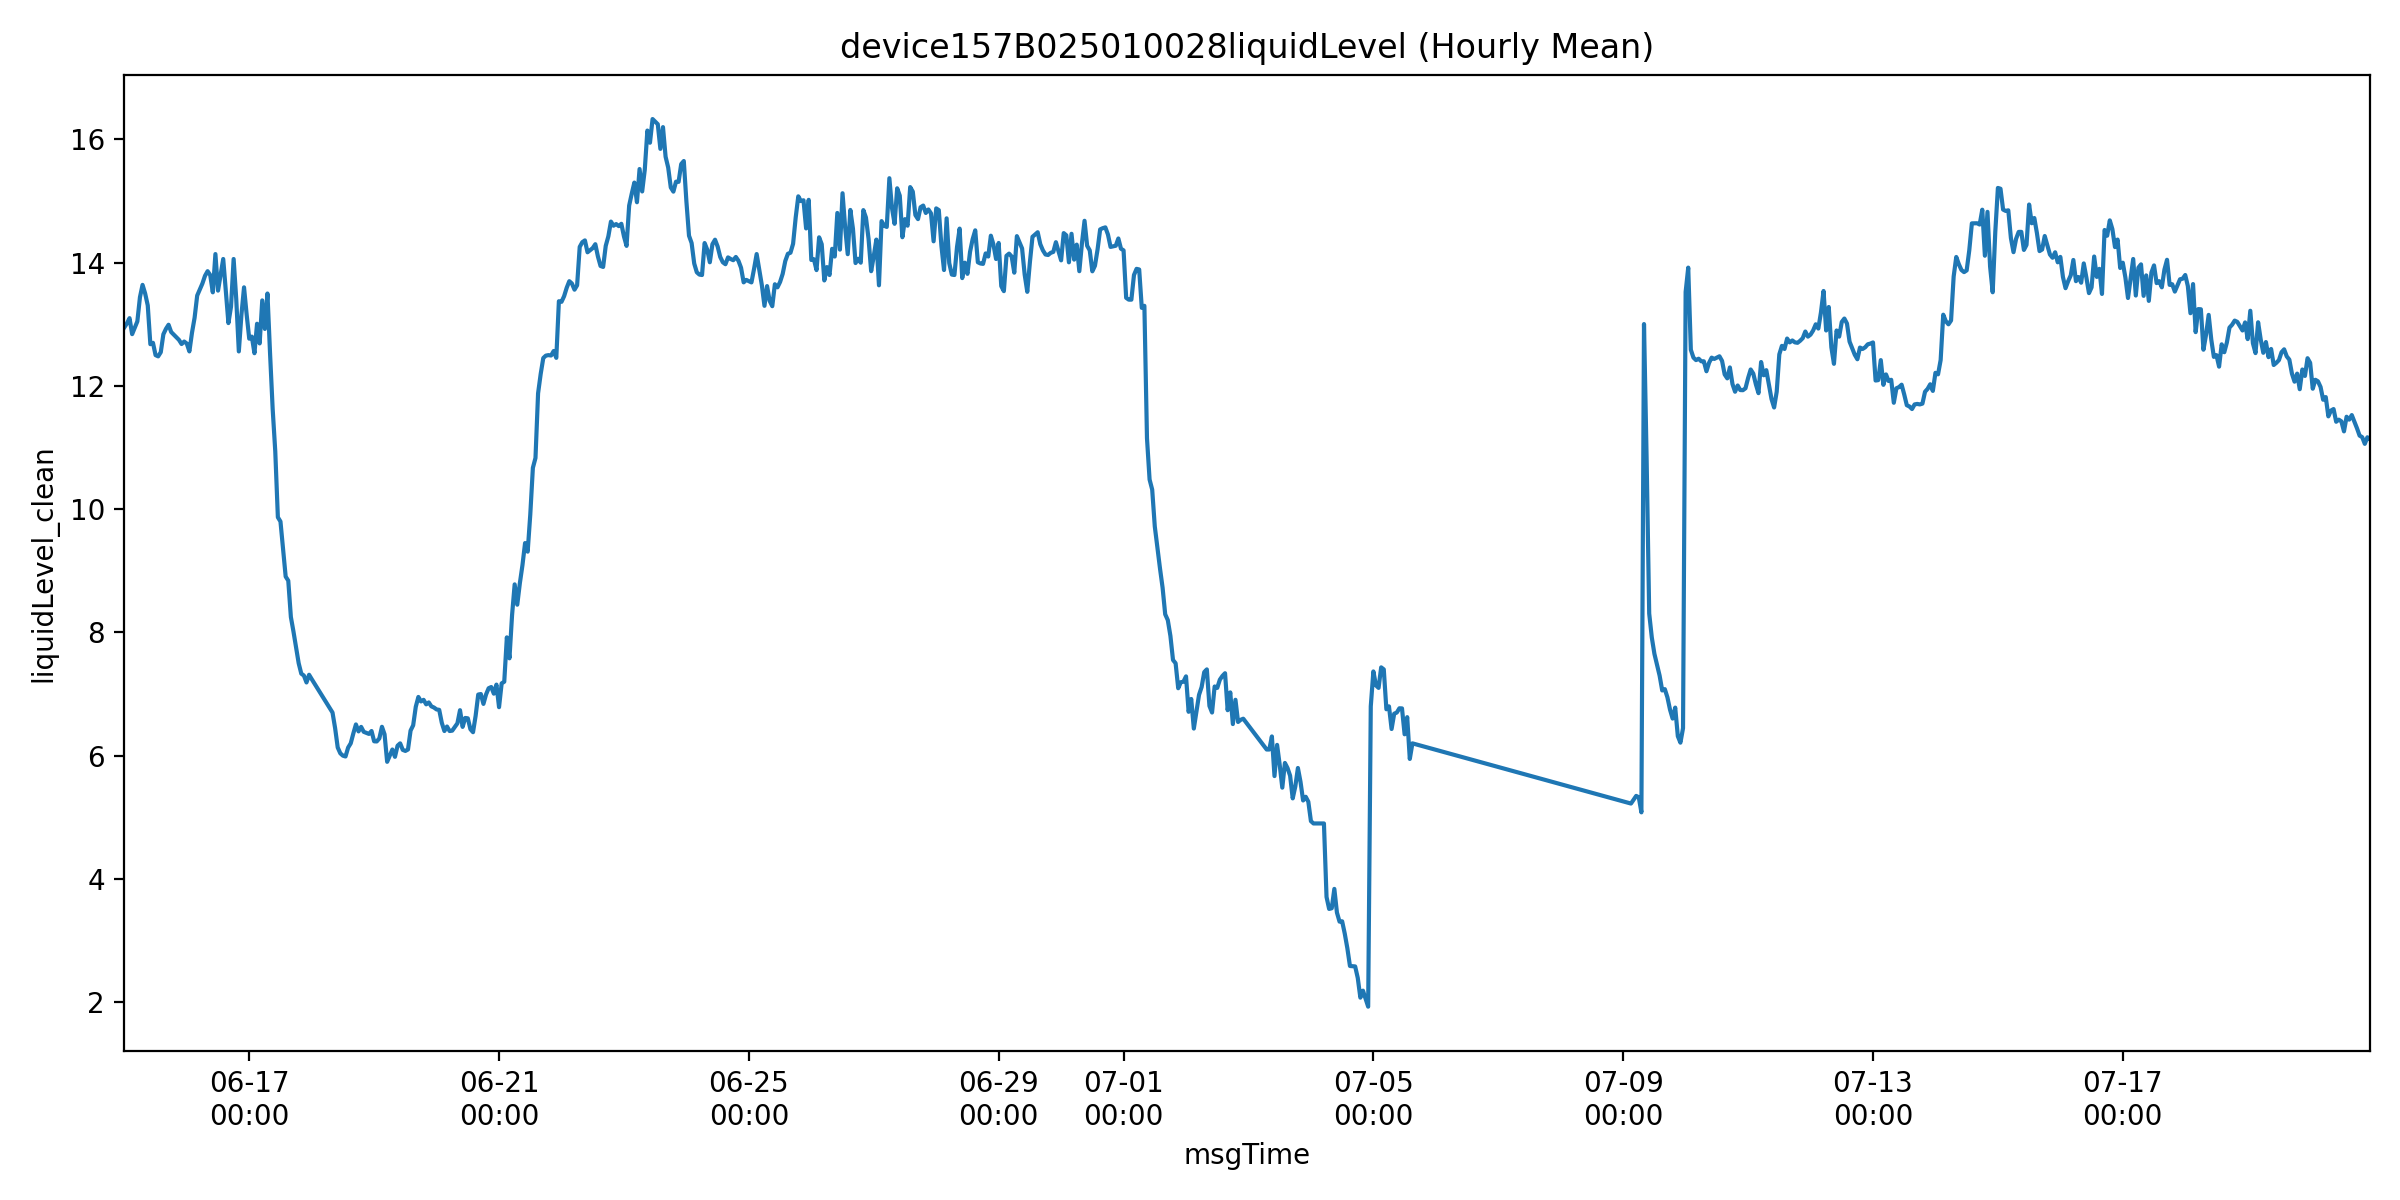

The data file committed next to this chart (first rows):
msgTime, liquidLevelValue, liquidLevel_clean, is_outlier
2025-06-15 00:00:00, 12.95, 12.95, 0.0
2025-06-15 01:00:00, 13.02, 13.02, 0.0
2025-06-15 02:00:00, 13.1, 13.1, 0.0
2025-06-15 03:00:00, 12.84, 12.84, 0.0
2025-06-15 04:00:00, 12.94, 12.94, 0.0
2025-06-15 05:00:00, 13.05, 13.05, 0.0
2025-06-15 06:00:00, 13.44, 13.44, 0.0
2025-06-15 07:00:00, 13.64, 13.64, 0.0
2025-06-15 08:00:00, 13.5, 13.5, 0.0
2025-06-15 09:00:00, 13.31, 13.31, 0.0
2025-06-15 10:00:00, 12.68, 12.68, 0.0
2025-06-15 11:00:00, 12.7, 12.7, 0.0
2025-06-15 12:00:00, 12.5, 12.5, 0.0
2025-06-15 13:00:00, 12.48, 12.48, 0.0
2025-06-15 14:00:00, 12.55, 12.55, 0.0
2025-06-15 15:00:00, 12.84, 12.84, 0.0
2025-06-15 16:00:00, 12.93, 12.93, 0.0
2025-06-15 17:00:00, 12.99, 12.99, 0.0
2025-06-15 18:00:00, 12.88, 12.88, 0.0
2025-06-15 19:00:00, 12.83, 12.83, 0.0
2025-06-15 20:00:00, 12.79, 12.79, 0.0
2025-06-15 21:00:00, 12.75, 12.75, 0.0
2025-06-15 22:00:00, 12.68, 12.68, 0.0
2025-06-15 23:00:00, 12.72, 12.72, 0.0
2025-06-16 00:00:00, 12.69, 12.69, 0.0
2025-06-16 01:00:00, 12.56, 12.56, 0.0
2025-06-16 02:00:00, 12.86, 12.86, 0.0
2025-06-16 03:00:00, 13.11, 13.11, 0.0
2025-06-16 04:00:00, 13.47, 13.47, 0.0
2025-06-16 06:00:00, 13.66, 13.66, 0.0
2025-06-16 07:00:00, 13.79, 13.79, 0.0
2025-06-16 08:00:00, 13.86, 13.86, 0.0
2025-06-16 09:00:00, 13.8, 13.8, 0.0
2025-06-16 10:00:00, 13.52, 13.52, 0.0
2025-06-16 11:00:00, 14.14, 14.14, 0.0
2025-06-16 12:00:00, 13.55, 13.55, 0.0
2025-06-16 13:00:00, 13.8, 13.8, 0.0
2025-06-16 14:00:00, 14.06, 14.06, 0.0
2025-06-16 16:00:00, 13.02, 13.02, 0.0
2025-06-16 17:00:00, 13.29, 13.29, 0.0
2025-06-16 18:00:00, 14.06, 14.06, 0.0
2025-06-16 19:00:00, 13.41, 13.41, 0.0
2025-06-16 20:00:00, 12.56, 12.56, 0.0
2025-06-16 21:00:00, 13.16, 13.16, 0.0
2025-06-16 22:00:00, 13.6, 13.6, 0.0
2025-06-16 23:00:00, 13.16, 13.16, 0.0
2025-06-17 00:00:00, 12.77, 12.77, 0.0
2025-06-17 01:00:00, 12.8, 12.8, 0.0
2025-06-17 02:00:00, 12.53, 12.53, 0.0
2025-06-17 03:00:00, 13.01, 13.01, 0.0
2025-06-17 04:00:00, 12.69, 12.69, 0.0
2025-06-17 05:00:00, 13.39, 13.39, 0.0
2025-06-17 06:00:00, 12.93, 12.93, 0.0
2025-06-17 07:00:00, 13.5, 13.5, 0.0
2025-06-17 08:00:00, 12.53, 12.53, 0.0
2025-06-17 09:00:00, 11.63, 11.63, 0.0
2025-06-17 10:00:00, 10.94, 10.94, 0.0
2025-06-17 11:00:00, 9.869, 9.869, 0.0
2025-06-17 12:00:00, 9.8, 9.8, 0.0
2025-06-17 13:00:00, 9.362, 9.362, 0.0
... 689 more rows
